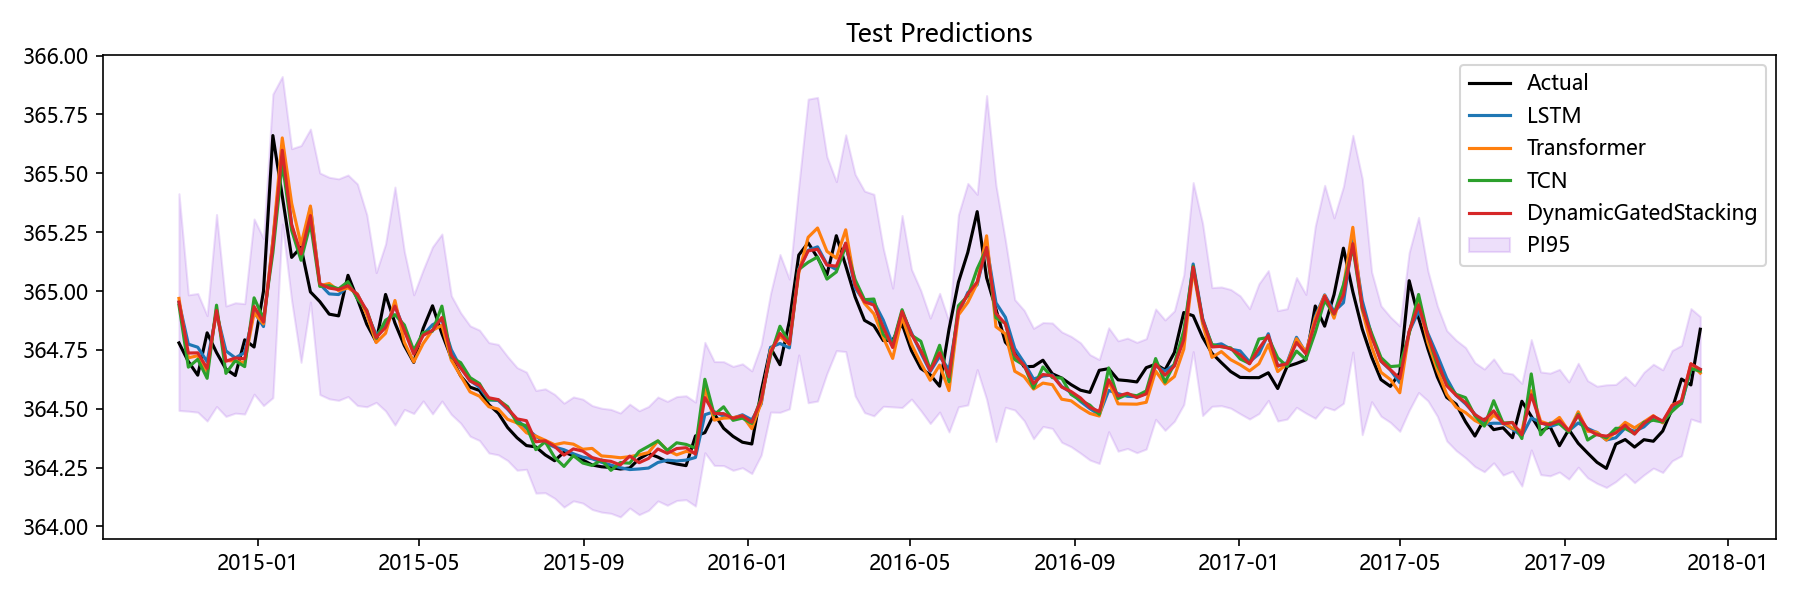

Values plotted in this chart, from the file beside it:
Date, Actual, LSTM, Transformer, TCN, Aquifer, DynamicGatedStacking, LSTM_PI95_Lower, LSTM_PI95_Upper, Transformer_PI95_Lower, Transformer_PI95_Upper, TCN_PI95_Lower, TCN_PI95_Upper, DynamicGatedStacking_PI95_Lower, DynamicGatedStacking_PI95_Upper
2014-11-03, 364.8, 365, 365, 364.9, 岩溶水1, 365, 364.5, 365.4, 364.5, 365.4, 364.5, 365.4, 364.5, 365.4
2014-11-10, 364.7, 364.8, 364.7, 364.7, 岩溶水1, 364.7, 364.5, 365, 364.5, 365, 364.4, 364.9, 364.5, 365
2014-11-17, 364.6, 364.8, 364.7, 364.7, 岩溶水1, 364.7, 364.5, 365, 364.5, 365, 364.4, 365, 364.5, 365
2014-11-24, 364.8, 364.7, 364.7, 364.6, 岩溶水1, 364.7, 364.5, 364.9, 364.4, 364.9, 364.4, 364.9, 364.4, 364.9
2014-12-01, 364.7, 364.9, 364.9, 364.9, 岩溶水1, 364.9, 364.5, 365.3, 364.5, 365.4, 364.5, 365.4, 364.5, 365.3
2014-12-08, 364.7, 364.7, 364.7, 364.7, 岩溶水1, 364.7, 364.5, 365, 364.5, 364.9, 364.4, 364.9, 364.5, 364.9
2014-12-15, 364.6, 364.7, 364.7, 364.7, 岩溶水1, 364.7, 364.5, 365, 364.5, 364.9, 364.4, 365, 364.5, 365
2014-12-22, 364.8, 364.7, 364.7, 364.7, 岩溶水1, 364.7, 364.5, 365, 364.5, 364.9, 364.4, 364.9, 364.5, 364.9
2014-12-29, 364.8, 364.9, 364.9, 365, 岩溶水1, 364.9, 364.5, 365.3, 364.5, 365.3, 364.6, 365.4, 364.6, 365.3
2015-01-05, 365, 364.8, 364.9, 364.9, 岩溶水1, 364.9, 364.5, 365.2, 364.5, 365.2, 364.5, 365.3, 364.5, 365.2
2015-01-12, 365.7, 365.2, 365.2, 365.2, 岩溶水1, 365.2, 364.6, 365.8, 364.5, 365.9, 364.5, 365.8, 364.5, 365.8
2015-01-19, 365.4, 365.6, 365.7, 365.5, 岩溶水1, 365.6, 365.3, 365.9, 365.3, 366, 365.2, 365.9, 365.3, 365.9
2015-01-26, 365.1, 365.3, 365.4, 365.3, 岩溶水1, 365.3, 365, 365.6, 365, 365.7, 365, 365.5, 365, 365.6
2015-02-02, 365.2, 365.1, 365.2, 365.1, 岩溶水1, 365.2, 364.7, 365.6, 364.8, 365.6, 364.7, 365.6, 364.7, 365.6
2015-02-09, 365, 365.4, 365.4, 365.3, 岩溶水1, 365.3, 365, 365.7, 364.9, 365.8, 365, 365.6, 365, 365.7
2015-02-16, 365, 365, 365, 365, 岩溶水1, 365, 364.6, 365.5, 364.5, 365.6, 364.6, 365.5, 364.6, 365.5
2015-02-23, 364.9, 365, 365, 365, 岩溶水1, 365, 364.6, 365.4, 364.5, 365.6, 364.6, 365.5, 364.5, 365.5
2015-03-02, 364.9, 365, 365, 365, 岩溶水1, 365, 364.5, 365.4, 364.5, 365.6, 364.5, 365.5, 364.5, 365.5
2015-03-09, 365.1, 365, 365, 365, 岩溶水1, 365, 364.6, 365.5, 364.5, 365.6, 364.6, 365.5, 364.6, 365.5
2015-03-16, 365, 365, 365, 365, 岩溶水1, 365, 364.5, 365.4, 364.4, 365.5, 364.5, 365.4, 364.5, 365.5
2015-03-23, 364.9, 364.9, 364.9, 364.9, 岩溶水1, 364.9, 364.5, 365.3, 364.5, 365.3, 364.5, 365.3, 364.5, 365.3
2015-03-30, 364.8, 364.8, 364.8, 364.8, 岩溶水1, 364.8, 364.5, 365.1, 364.5, 365.1, 364.5, 365.1, 364.5, 365.1
2015-04-06, 365, 364.9, 364.8, 364.9, 岩溶水1, 364.8, 364.5, 365.2, 364.5, 365.2, 364.5, 365.2, 364.5, 365.2
2015-04-13, 364.9, 364.9, 365, 364.9, 岩溶水1, 364.9, 364.5, 365.4, 364.4, 365.5, 364.4, 365.4, 364.4, 365.4
2015-04-20, 364.8, 364.8, 364.8, 364.9, 岩溶水1, 364.8, 364.5, 365.2, 364.4, 365.1, 364.5, 365.2, 364.5, 365.2
2015-04-27, 364.7, 364.7, 364.7, 364.7, 岩溶水1, 364.7, 364.5, 365, 364.5, 364.9, 364.5, 365, 364.5, 365
2015-05-04, 364.8, 364.8, 364.8, 364.8, 岩溶水1, 364.8, 364.5, 365.1, 364.5, 365.1, 364.5, 365.1, 364.5, 365.1
2015-05-11, 364.9, 364.9, 364.8, 364.8, 岩溶水1, 364.8, 364.5, 365.2, 364.5, 365.2, 364.5, 365.2, 364.5, 365.2
2015-05-18, 364.8, 364.9, 364.9, 364.9, 岩溶水1, 364.9, 364.5, 365.2, 364.5, 365.2, 364.6, 365.3, 364.5, 365.2
2015-05-25, 364.7, 364.8, 364.7, 364.7, 岩溶水1, 364.7, 364.5, 365, 364.5, 365, 364.5, 365, 364.5, 365
2015-06-01, 364.6, 364.7, 364.6, 364.7, 岩溶水1, 364.7, 364.4, 364.9, 364.4, 364.9, 364.4, 364.9, 364.4, 364.9
2015-06-08, 364.6, 364.6, 364.6, 364.6, 岩溶水1, 364.6, 364.4, 364.9, 364.3, 364.8, 364.4, 364.9, 364.4, 364.9
2015-06-15, 364.6, 364.6, 364.6, 364.6, 岩溶水1, 364.6, 364.3, 364.8, 364.3, 364.8, 364.3, 364.9, 364.4, 364.8
2015-06-22, 364.5, 364.5, 364.5, 364.5, 岩溶水1, 364.5, 364.3, 364.8, 364.3, 364.7, 364.3, 364.8, 364.3, 364.8
2015-06-29, 364.5, 364.5, 364.5, 364.5, 岩溶水1, 364.5, 364.3, 364.8, 364.3, 364.7, 364.3, 364.8, 364.3, 364.8
2015-07-06, 364.4, 364.5, 364.5, 364.5, 岩溶水1, 364.5, 364.3, 364.7, 364.2, 364.7, 364.3, 364.7, 364.3, 364.7
2015-07-13, 364.4, 364.5, 364.4, 364.4, 岩溶水1, 364.5, 364.2, 364.7, 364.2, 364.7, 364.2, 364.7, 364.2, 364.7
2015-07-20, 364.3, 364.4, 364.4, 364.4, 岩溶水1, 364.4, 364.2, 364.6, 364.2, 364.6, 364.2, 364.6, 364.2, 364.7
2015-07-27, 364.3, 364.4, 364.4, 364.3, 岩溶水1, 364.4, 364.2, 364.6, 364.2, 364.6, 364.1, 364.5, 364.1, 364.6
2015-08-03, 364.3, 364.4, 364.4, 364.4, 岩溶水1, 364.4, 364.1, 364.6, 364.2, 364.6, 364.2, 364.6, 364.1, 364.6
2015-08-10, 364.3, 364.3, 364.3, 364.3, 岩溶水1, 364.3, 364.1, 364.6, 364.1, 364.6, 364.1, 364.5, 364.1, 364.6
2015-08-17, 364.3, 364.3, 364.4, 364.3, 岩溶水1, 364.3, 364.1, 364.5, 364.1, 364.6, 364, 364.5, 364.1, 364.5
2015-08-24, 364.3, 364.3, 364.3, 364.3, 岩溶水1, 364.3, 364.1, 364.5, 364.1, 364.6, 364.1, 364.5, 364.1, 364.6
2015-08-31, 364.3, 364.3, 364.3, 364.3, 岩溶水1, 364.3, 364.1, 364.5, 364.1, 364.5, 364.1, 364.5, 364.1, 364.5
2015-09-07, 364.3, 364.3, 364.3, 364.3, 岩溶水1, 364.3, 364.1, 364.5, 364.1, 364.6, 364, 364.5, 364.1, 364.5
2015-09-14, 364.3, 364.3, 364.3, 364.3, 岩溶水1, 364.3, 364.1, 364.5, 364.1, 364.5, 364.1, 364.5, 364.1, 364.5
2015-09-21, 364.3, 364.3, 364.3, 364.2, 岩溶水1, 364.3, 364, 364.5, 364.1, 364.5, 364, 364.5, 364.1, 364.5
2015-09-28, 364.2, 364.2, 364.3, 364.3, 岩溶水1, 364.3, 364, 364.5, 364.1, 364.5, 364.1, 364.5, 364, 364.5
2015-10-05, 364.2, 364.2, 364.3, 364.3, 岩溶水1, 364.3, 364, 364.5, 364.1, 364.5, 364.1, 364.5, 364.1, 364.5
2015-10-12, 364.3, 364.2, 364.3, 364.3, 岩溶水1, 364.3, 364, 364.5, 364.1, 364.5, 364.1, 364.5, 364.1, 364.5
2015-10-19, 364.3, 364.2, 364.3, 364.3, 岩溶水1, 364.3, 364, 364.5, 364.1, 364.5, 364.1, 364.6, 364.1, 364.5
2015-10-26, 364.3, 364.3, 364.4, 364.4, 岩溶水1, 364.3, 364, 364.5, 364.1, 364.6, 364.2, 364.6, 364.1, 364.5
2015-11-02, 364.3, 364.3, 364.3, 364.3, 岩溶水1, 364.3, 364, 364.5, 364.1, 364.5, 364.1, 364.5, 364.1, 364.5
2015-11-09, 364.3, 364.3, 364.3, 364.4, 岩溶水1, 364.3, 364, 364.5, 364.1, 364.5, 364.1, 364.6, 364.1, 364.6
2015-11-16, 364.3, 364.3, 364.3, 364.3, 岩溶水1, 364.3, 364, 364.5, 364.1, 364.5, 364.1, 364.6, 364.1, 364.6
2015-11-23, 364.4, 364.3, 364.3, 364.3, 岩溶水1, 364.3, 364.1, 364.5, 364.1, 364.5, 364.1, 364.5, 364.1, 364.5
2015-11-30, 364.4, 364.5, 364.6, 364.6, 岩溶水1, 364.5, 364.2, 364.7, 364.4, 364.8, 364.4, 364.9, 364.3, 364.8
2015-12-07, 364.5, 364.5, 364.5, 364.5, 岩溶水1, 364.5, 364.3, 364.7, 364.2, 364.7, 364.3, 364.7, 364.3, 364.7
2015-12-14, 364.4, 364.5, 364.5, 364.5, 岩溶水1, 364.5, 364.2, 364.7, 364.2, 364.7, 364.3, 364.7, 364.3, 364.7
2015-12-21, 364.4, 364.5, 364.5, 364.5, 岩溶水1, 364.5, 364.2, 364.7, 364.2, 364.7, 364.2, 364.7, 364.2, 364.7
... 103 more rows
